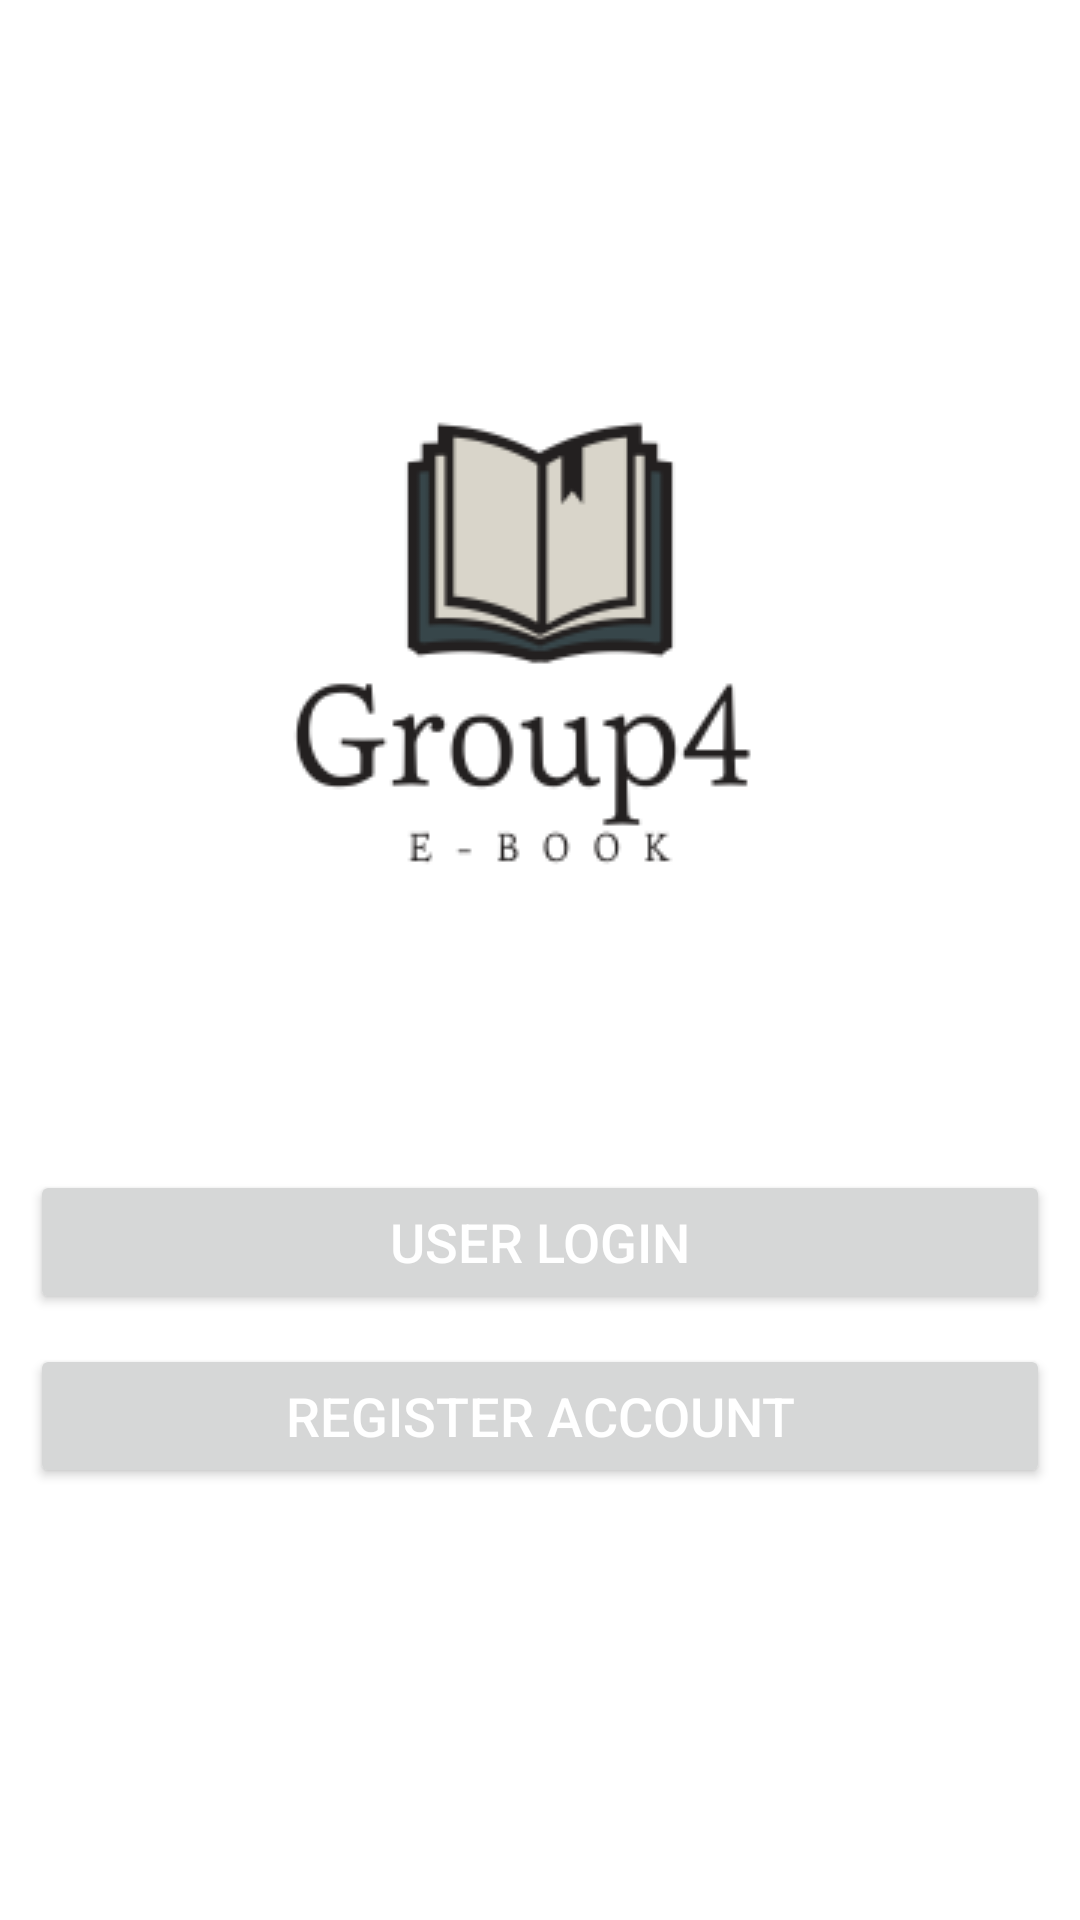

The Android layout XML behind this screen, and the referenced resources:
<!-- AndroidManifest.xml: application theme Theme.EbookPrototype -->
<!-- res/layout/activity_main.xml -->
<?xml version="1.0" encoding="utf-8"?>
<LinearLayout xmlns:android="http://schemas.android.com/apk/res/android"
    xmlns:app="http://schemas.android.com/apk/res-auto"
    xmlns:tools="http://schemas.android.com/tools"
    android:layout_width="match_parent"
    android:layout_height="match_parent"
    tools:context=".MainActivity">
    <LinearLayout
        android:layout_width="match_parent"
        android:layout_height="match_parent"
        android:layout_margin="10sp"
        android:orientation="vertical"
        >
        <ImageView
            android:layout_width="250dp"
            android:layout_height="wrap_content"
            android:src="@drawable/logo"
            android:layout_gravity="center"
            android:layout_marginTop="100sp"/>
        <Button
            android:layout_width="match_parent"
            android:layout_height="wrap_content"
            android:layout_marginTop="80sp"
            android:text="@string/User_Login"
            android:textSize="18sp"
            android:textColor="@color/white"
            android:id="@+id/ButtonUserLogin"
            />
        <Button
            android:layout_width="match_parent"
            android:layout_height="wrap_content"
            android:layout_marginTop="10sp"
            android:text="@string/Register_Account"
            android:textSize="18sp"
            android:textColor="@color/white"
            android:id="@+id/ButtonRegister"
            />

    </LinearLayout>
</LinearLayout>
<!-- resources referenced by this layout -->
<resources>
  <!-- drawable logo: png bitmap (drawable, 8292 bytes) -->
  <string name="Register_Account">Register Account</string>
  <string name="User_Login">User Login</string>
  <style name="Theme.EbookPrototype" parent="Theme.MaterialComponents.DayNight.NoActionBar">
      </style>
  <!-- not gathered from this repository: default colours our renderer supplied (Android Studio template values) -->
  <color name="white">#FFFFFFFF</color>
</resources>
